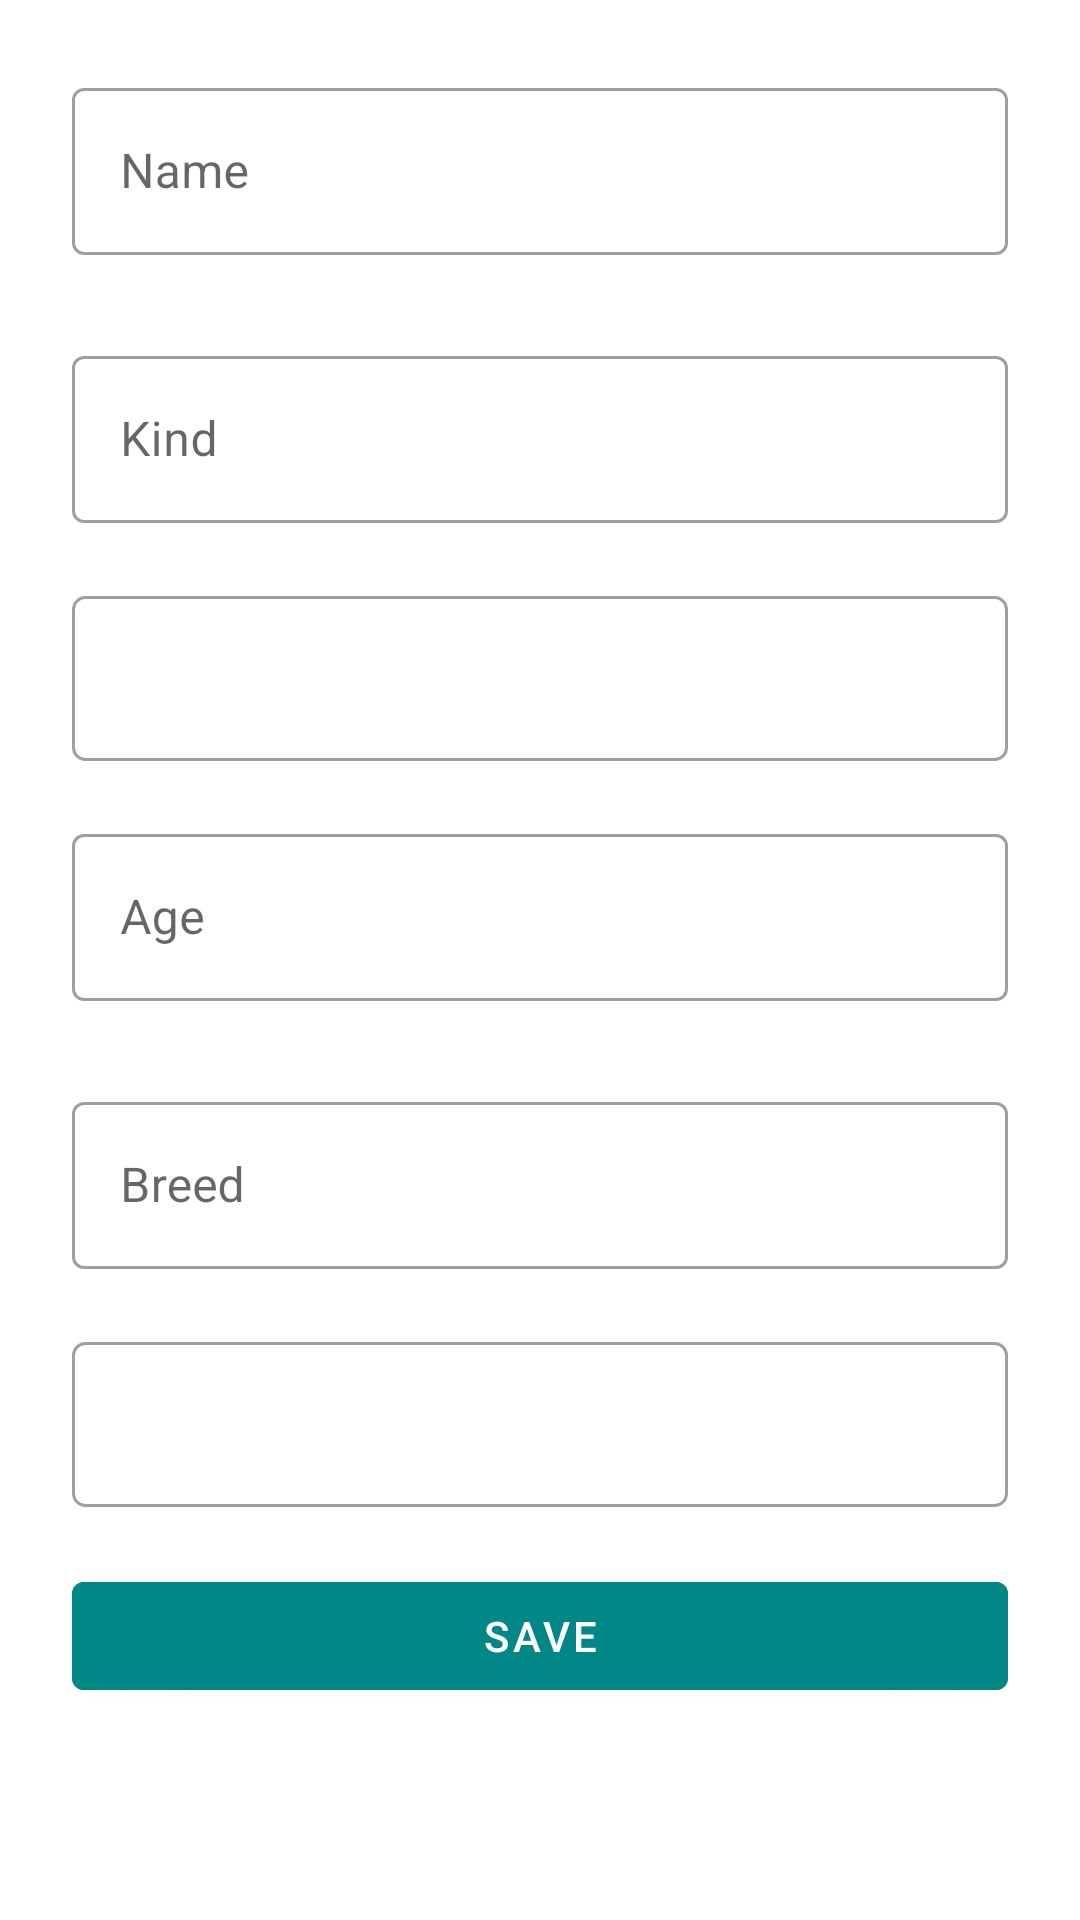

Write the Android layout XML for this screen, with the resource values it uses.
<!-- AndroidManifest.xml: application theme Theme.AnimalAdoption -->
<!-- res/layout/activity_addanimal.xml -->
<?xml version="1.0" encoding="utf-8"?>
<ScrollView xmlns:android="http://schemas.android.com/apk/res/android"
    xmlns:app="http://schemas.android.com/apk/res-auto"
    xmlns:tools="http://schemas.android.com/tools"
    android:layout_width="match_parent"
    android:layout_height="match_parent"
    android:background="@color/white">

    <LinearLayout
        android:layout_width="match_parent"
        android:layout_height="wrap_content"
        android:orientation="vertical"
        android:padding="20dp">


        <com.google.android.material.textfield.TextInputLayout
            android:id="@+id/AnimalNameLayout"
            style="@style/Widget.MaterialComponents.TextInputLayout.OutlinedBox"
            android:layout_width="match_parent"
            android:layout_height="wrap_content"
            android:layout_margin="4dp"
            android:hint="@string/Name"
            app:errorEnabled="true"
            app:boxStrokeErrorColor="@color/red_error"
            app:helperTextTextColor="@color/red_error"
            app:helperText="@string/blank"
            app:errorContentDescription="@string/signForm_helperText">

            <com.google.android.material.textfield.TextInputEditText
                android:id="@+id/AnimalNameField"
                android:layout_width="match_parent"
                android:layout_height="wrap_content"/>
        </com.google.android.material.textfield.TextInputLayout>

        <com.google.android.material.textfield.TextInputLayout
            android:id="@+id/AnimalKindLayout"
            style="@style/Widget.MaterialComponents.TextInputLayout.OutlinedBox"
            android:layout_width="match_parent"
            android:layout_height="wrap_content"
            android:layout_margin="4dp"
            android:hint="@string/Kind"
            app:errorEnabled="true"
            app:boxStrokeErrorColor="@color/red_error"
            app:helperTextTextColor="@color/red_error"
            app:helperText="@string/blank"
            app:errorContentDescription="@string/signForm_helperText">

            <com.google.android.material.textfield.TextInputEditText
                android:id="@+id/AnimalKindField"
                android:layout_width="match_parent"
                android:layout_height="wrap_content"/>
        </com.google.android.material.textfield.TextInputLayout>

        <Spinner
            android:id="@+id/AnimalGenderSpinner"
            android:layout_width="match_parent"
            android:layout_height="55dp"
            android:layout_gravity="center"
            android:layout_marginLeft="4dp"
            android:layout_marginRight="4dp"
            android:layout_marginBottom="15dp"
            android:background="@drawable/gradient_spinner"
            app:errorContentDescription="@string/signForm_helperText"
            tools:ignore="SpeakableTextPresentCheck"/>

        <com.google.android.material.textfield.TextInputLayout
            android:id="@+id/AnimalAgeLayout"
            style="@style/Widget.MaterialComponents.TextInputLayout.OutlinedBox"
            android:layout_width="match_parent"
            android:layout_height="wrap_content"
            android:layout_margin="4dp"
            android:hint="@string/Age"
            app:errorEnabled="true"
            app:boxStrokeErrorColor="@color/red_error"
            app:helperTextTextColor="@color/red_error"
            app:helperText="@string/blank"
            app:errorContentDescription="@string/signForm_helperText">

            <com.google.android.material.textfield.TextInputEditText
                android:id="@+id/AnimalAgeField"
                android:layout_width="match_parent"
                android:layout_height="wrap_content"
                android:inputType="phone"/>
        </com.google.android.material.textfield.TextInputLayout>

        <com.google.android.material.textfield.TextInputLayout
            android:id="@+id/AnimalBreedLayout"
            style="@style/Widget.MaterialComponents.TextInputLayout.OutlinedBox"
            android:layout_width="match_parent"
            android:layout_height="wrap_content"
            android:layout_margin="4dp"
            android:hint="@string/Breed"
            app:errorEnabled="true"
            app:boxStrokeErrorColor="@color/red_error"
            app:helperTextTextColor="@color/red_error"
            app:helperText="@string/blank"
            app:errorContentDescription="@string/signForm_helperText">

            <com.google.android.material.textfield.TextInputEditText
                android:id="@+id/AnimalBreedField"
                android:layout_width="match_parent"
                android:layout_height="wrap_content"/>
        </com.google.android.material.textfield.TextInputLayout>


        <Spinner
            android:id="@+id/AnimalSizeSpinner"
            android:layout_width="match_parent"
            android:layout_height="55dp"
            android:layout_gravity="center"
            android:layout_marginLeft="4dp"
            android:layout_marginRight="4dp"
            android:layout_marginBottom="15dp"
            android:background="@drawable/gradient_spinner"
            app:errorContentDescription="@string/signForm_helperText"
            tools:ignore="SpeakableTextPresentCheck"/>

        <RelativeLayout
            android:layout_width="match_parent"
            android:layout_height="wrap_content"
            android:layout_margin="4dp">

            <com.google.android.material.button.MaterialButton
                android:id="@+id/btnSave"
                android:layout_width="match_parent"
                android:layout_height="wrap_content"
                android:layout_alignParentEnd="true"
                android:layout_marginBottom="20dp"
                android:backgroundTint="@color/teal_700"
                android:text="@string/save" />
        </RelativeLayout>

    </LinearLayout>

</ScrollView>
<!-- resources referenced by this layout -->
<resources>
  <color name="red_error">#FF2222</color>
  <color name="teal_700">#FF018786</color>
  <color name="white">#FFFFFFFF</color>
  <!-- drawable gradient_spinner (drawable) -->
  <?xml version="1.0" encoding="utf-8"?>
  <selector xmlns:android="http://schemas.android.com/apk/res/android">
  
      <item>
          <layer-list>
              <item>
                  <shape>
                      <solid android:color="#ffffff" />
                      <stroke android:width="1dp" android:color="#9F9F9F" />
                      <corners android:radius="4dp" />
                      <padding android:bottom="3dp" android:left="3dp" android:right="3dp" android:top="3dp" />
                  </shape>
              </item>
          </layer-list>
      </item>
  
  </selector>
  <string name="Age">Age</string>
  <string name="Breed">Breed</string>
  <string name="Kind">Kind</string>
  <string name="Name">Name</string>
  <string name="blank"> </string>
  <string name="save">Save</string>
  <string name="signForm_helperText">This field is required.</string>
  <style name="Theme.AnimalAdoption" parent="Theme.MaterialComponents.DayNight.DarkActionBar">
          
          <item name="colorPrimary">@color/teal_700</item>
          <item name="colorPrimaryVariant">@color/teal_700</item>
          <item name="colorOnPrimary">@color/white</item>
          
          <item name="colorSecondary">@color/teal_200</item>
          <item name="colorSecondaryVariant">@color/teal_700</item>
          <item name="colorOnSecondary">@color/black</item>
          
          <item name="android:statusBarColor" tools:targetApi="l">?attr/colorPrimaryVariant</item>
          
      </style>
  <color name="teal_200">#FF03DAC5</color>
  <color name="black">#FF000000</color>
</resources>
